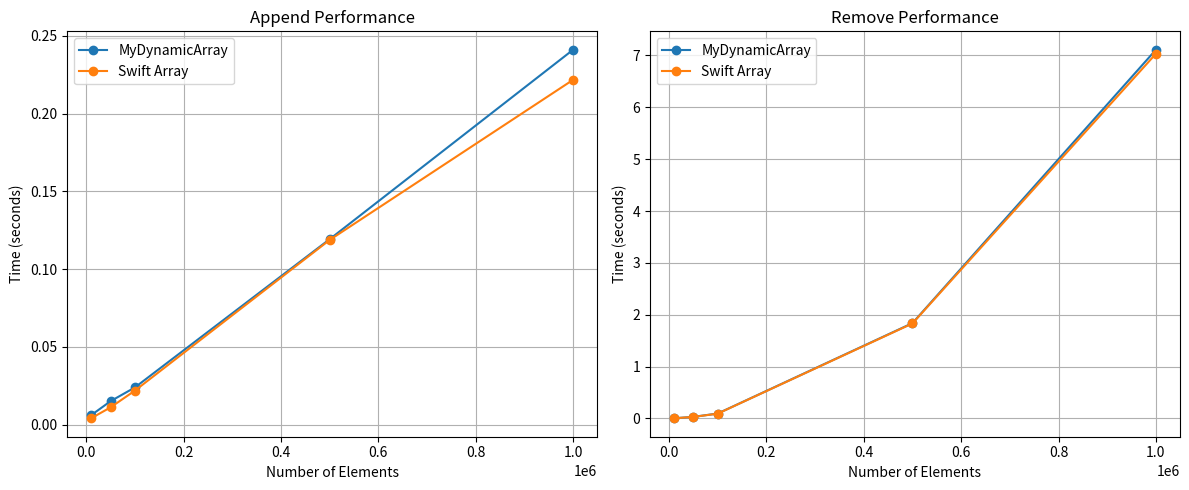

Write the Python code that produced this figure.
import matplotlib.pyplot as plt

# append data (x = num of el, y = time in sec)
append_sizes = [10_000, 50_000, 100_000, 500_000, 1_000_000]

append_my = [
    0.006097674369812012,    # 10k
    0.015121976534525553,    # 50k
    0.02396229902903239,     # 100k
    0.11924564838409424,     # 500k
    0.24101599057515463      # 1m
]
append_swift = [
    0.004137992858886719,    # 10k
    0.011156320571899414,    # 50k
    0.02192068099975586,     # 100k
    0.11875434716542561,     # 500k
    0.22169435024261475      # 1m
]

# remove data
remove_sizes = [10_000, 50_000, 100_000, 500_000, 1_000_000]
remove_my = [
    0.0032349824905395508,   # 10k
    0.030518054962158203,    # 50k
    0.09468503793080647,     # 100k
    1.8377256790796916,      # 500k
    7.109314680099487        # 1m
]
remove_swift = [
    0.002897024154663086,    # 10k
    0.02929798762003581,     # 50k
    0.09225034713745117,     # 100k
    1.8318140109380086,      # 500k
    7.032287319501241        # 1m
]

# create 2subplots
fig, axes = plt.subplots(nrows=1, ncols=2, figsize=(12, 5))

# plot 1: append performance
axes[0].plot(append_sizes, append_my, marker='o', label='MyDynamicArray')
axes[0].plot(append_sizes, append_swift, marker='o', label='Swift Array')
axes[0].set_title('Append Performance')
axes[0].set_xlabel('Number of Elements')
axes[0].set_ylabel('Time (seconds)')
axes[0].grid(True)
axes[0].legend()

# plot 2: remove performance
axes[1].plot(remove_sizes, remove_my, marker='o', label='MyDynamicArray')
axes[1].plot(remove_sizes, remove_swift, marker='o', label='Swift Array')
axes[1].set_title('Remove Performance')
axes[1].set_xlabel('Number of Elements')
axes[1].set_ylabel('Time (seconds)')
axes[1].grid(True)
axes[1].legend()

plt.tight_layout()
plt.show()

